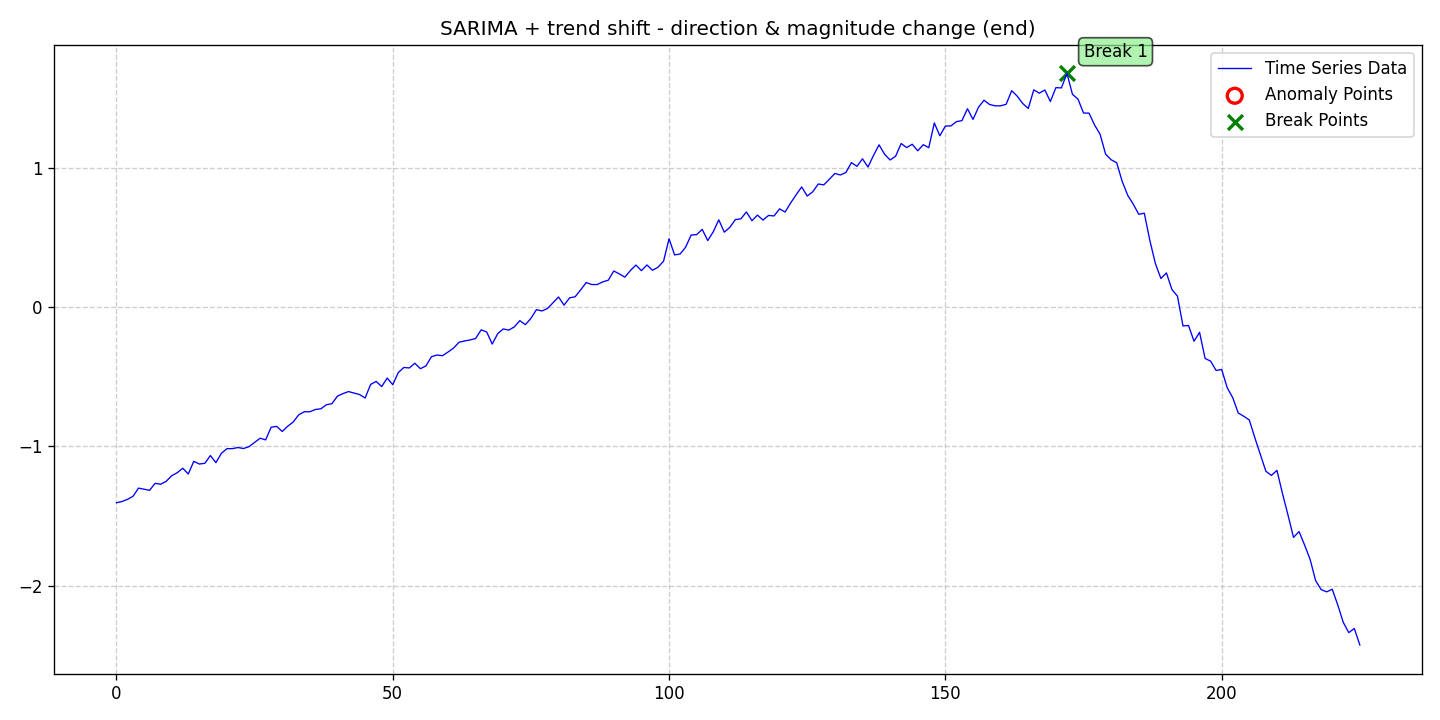

Source data for this figure (header and first rows):
date, data, stationary, det_lin_up, det_lin_down, det_quad, det_cubic, det_exp, det_damped, stoc_trend, volatility, single_seas, multiple_seas, point_anom_single, point_anom_multi, collect_anom, context_anom, mean_shift, var_shift, trend_shift, point_anom_count, point_anom_location, point_anom_point, collect_anom_count
2020-01-01, -1.404, 0, 0, 0, 0, 0, 0, 0, 0, 0, 1, 0, 0, 0, 0, 0, 0, 0, 1, 0, none, , 0
2020-01-02, -1.395, 0, 0, 0, 0, 0, 0, 0, 0, 0, 1, 0, 0, 0, 0, 0, 0, 0, 1, 0, none, , 0
2020-01-03, -1.38, 0, 0, 0, 0, 0, 0, 0, 0, 0, 1, 0, 0, 0, 0, 0, 0, 0, 1, 0, none, , 0
2020-01-04, -1.357, 0, 0, 0, 0, 0, 0, 0, 0, 0, 1, 0, 0, 0, 0, 0, 0, 0, 1, 0, none, , 0
2020-01-05, -1.299, 0, 0, 0, 0, 0, 0, 0, 0, 0, 1, 0, 0, 0, 0, 0, 0, 0, 1, 0, none, , 0
2020-01-06, -1.307, 0, 0, 0, 0, 0, 0, 0, 0, 0, 1, 0, 0, 0, 0, 0, 0, 0, 1, 0, none, , 0
2020-01-07, -1.315, 0, 0, 0, 0, 0, 0, 0, 0, 0, 1, 0, 0, 0, 0, 0, 0, 0, 1, 0, none, , 0
2020-01-08, -1.265, 0, 0, 0, 0, 0, 0, 0, 0, 0, 1, 0, 0, 0, 0, 0, 0, 0, 1, 0, none, , 0
2020-01-09, -1.271, 0, 0, 0, 0, 0, 0, 0, 0, 0, 1, 0, 0, 0, 0, 0, 0, 0, 1, 0, none, , 0
2020-01-10, -1.25, 0, 0, 0, 0, 0, 0, 0, 0, 0, 1, 0, 0, 0, 0, 0, 0, 0, 1, 0, none, , 0
2020-01-11, -1.21, 0, 0, 0, 0, 0, 0, 0, 0, 0, 1, 0, 0, 0, 0, 0, 0, 0, 1, 0, none, , 0
2020-01-12, -1.188, 0, 0, 0, 0, 0, 0, 0, 0, 0, 1, 0, 0, 0, 0, 0, 0, 0, 1, 0, none, , 0
2020-01-13, -1.156, 0, 0, 0, 0, 0, 0, 0, 0, 0, 1, 0, 0, 0, 0, 0, 0, 0, 1, 0, none, , 0
2020-01-14, -1.198, 0, 0, 0, 0, 0, 0, 0, 0, 0, 1, 0, 0, 0, 0, 0, 0, 0, 1, 0, none, , 0
2020-01-15, -1.107, 0, 0, 0, 0, 0, 0, 0, 0, 0, 1, 0, 0, 0, 0, 0, 0, 0, 1, 0, none, , 0
2020-01-16, -1.126, 0, 0, 0, 0, 0, 0, 0, 0, 0, 1, 0, 0, 0, 0, 0, 0, 0, 1, 0, none, , 0
2020-01-17, -1.121, 0, 0, 0, 0, 0, 0, 0, 0, 0, 1, 0, 0, 0, 0, 0, 0, 0, 1, 0, none, , 0
2020-01-18, -1.065, 0, 0, 0, 0, 0, 0, 0, 0, 0, 1, 0, 0, 0, 0, 0, 0, 0, 1, 0, none, , 0
2020-01-19, -1.116, 0, 0, 0, 0, 0, 0, 0, 0, 0, 1, 0, 0, 0, 0, 0, 0, 0, 1, 0, none, , 0
2020-01-20, -1.049, 0, 0, 0, 0, 0, 0, 0, 0, 0, 1, 0, 0, 0, 0, 0, 0, 0, 1, 0, none, , 0
2020-01-21, -1.016, 0, 0, 0, 0, 0, 0, 0, 0, 0, 1, 0, 0, 0, 0, 0, 0, 0, 1, 0, none, , 0
2020-01-22, -1.015, 0, 0, 0, 0, 0, 0, 0, 0, 0, 1, 0, 0, 0, 0, 0, 0, 0, 1, 0, none, , 0
2020-01-23, -1.007, 0, 0, 0, 0, 0, 0, 0, 0, 0, 1, 0, 0, 0, 0, 0, 0, 0, 1, 0, none, , 0
2020-01-24, -1.015, 0, 0, 0, 0, 0, 0, 0, 0, 0, 1, 0, 0, 0, 0, 0, 0, 0, 1, 0, none, , 0
2020-01-25, -1.001, 0, 0, 0, 0, 0, 0, 0, 0, 0, 1, 0, 0, 0, 0, 0, 0, 0, 1, 0, none, , 0
2020-01-26, -0.9712, 0, 0, 0, 0, 0, 0, 0, 0, 0, 1, 0, 0, 0, 0, 0, 0, 0, 1, 0, none, , 0
2020-01-27, -0.9406, 0, 0, 0, 0, 0, 0, 0, 0, 0, 1, 0, 0, 0, 0, 0, 0, 0, 1, 0, none, , 0
2020-01-28, -0.9525, 0, 0, 0, 0, 0, 0, 0, 0, 0, 1, 0, 0, 0, 0, 0, 0, 0, 1, 0, none, , 0
2020-01-29, -0.8615, 0, 0, 0, 0, 0, 0, 0, 0, 0, 1, 0, 0, 0, 0, 0, 0, 0, 1, 0, none, , 0
2020-01-30, -0.8556, 0, 0, 0, 0, 0, 0, 0, 0, 0, 1, 0, 0, 0, 0, 0, 0, 0, 1, 0, none, , 0
2020-01-31, -0.8922, 0, 0, 0, 0, 0, 0, 0, 0, 0, 1, 0, 0, 0, 0, 0, 0, 0, 1, 0, none, , 0
2020-02-01, -0.8544, 0, 0, 0, 0, 0, 0, 0, 0, 0, 1, 0, 0, 0, 0, 0, 0, 0, 1, 0, none, , 0
2020-02-02, -0.8236, 0, 0, 0, 0, 0, 0, 0, 0, 0, 1, 0, 0, 0, 0, 0, 0, 0, 1, 0, none, , 0
2020-02-03, -0.772, 0, 0, 0, 0, 0, 0, 0, 0, 0, 1, 0, 0, 0, 0, 0, 0, 0, 1, 0, none, , 0
2020-02-04, -0.7504, 0, 0, 0, 0, 0, 0, 0, 0, 0, 1, 0, 0, 0, 0, 0, 0, 0, 1, 0, none, , 0
2020-02-05, -0.7505, 0, 0, 0, 0, 0, 0, 0, 0, 0, 1, 0, 0, 0, 0, 0, 0, 0, 1, 0, none, , 0
2020-02-06, -0.7343, 0, 0, 0, 0, 0, 0, 0, 0, 0, 1, 0, 0, 0, 0, 0, 0, 0, 1, 0, none, , 0
2020-02-07, -0.7292, 0, 0, 0, 0, 0, 0, 0, 0, 0, 1, 0, 0, 0, 0, 0, 0, 0, 1, 0, none, , 0
2020-02-08, -0.7002, 0, 0, 0, 0, 0, 0, 0, 0, 0, 1, 0, 0, 0, 0, 0, 0, 0, 1, 0, none, , 0
2020-02-09, -0.6923, 0, 0, 0, 0, 0, 0, 0, 0, 0, 1, 0, 0, 0, 0, 0, 0, 0, 1, 0, none, , 0
2020-02-10, -0.6381, 0, 0, 0, 0, 0, 0, 0, 0, 0, 1, 0, 0, 0, 0, 0, 0, 0, 1, 0, none, , 0
2020-02-11, -0.6201, 0, 0, 0, 0, 0, 0, 0, 0, 0, 1, 0, 0, 0, 0, 0, 0, 0, 1, 0, none, , 0
2020-02-12, -0.6056, 0, 0, 0, 0, 0, 0, 0, 0, 0, 1, 0, 0, 0, 0, 0, 0, 0, 1, 0, none, , 0
2020-02-13, -0.6166, 0, 0, 0, 0, 0, 0, 0, 0, 0, 1, 0, 0, 0, 0, 0, 0, 0, 1, 0, none, , 0
2020-02-14, -0.627, 0, 0, 0, 0, 0, 0, 0, 0, 0, 1, 0, 0, 0, 0, 0, 0, 0, 1, 0, none, , 0
2020-02-15, -0.6518, 0, 0, 0, 0, 0, 0, 0, 0, 0, 1, 0, 0, 0, 0, 0, 0, 0, 1, 0, none, , 0
2020-02-16, -0.5541, 0, 0, 0, 0, 0, 0, 0, 0, 0, 1, 0, 0, 0, 0, 0, 0, 0, 1, 0, none, , 0
2020-02-17, -0.5326, 0, 0, 0, 0, 0, 0, 0, 0, 0, 1, 0, 0, 0, 0, 0, 0, 0, 1, 0, none, , 0
2020-02-18, -0.5695, 0, 0, 0, 0, 0, 0, 0, 0, 0, 1, 0, 0, 0, 0, 0, 0, 0, 1, 0, none, , 0
2020-02-19, -0.5086, 0, 0, 0, 0, 0, 0, 0, 0, 0, 1, 0, 0, 0, 0, 0, 0, 0, 1, 0, none, , 0
2020-02-20, -0.5563, 0, 0, 0, 0, 0, 0, 0, 0, 0, 1, 0, 0, 0, 0, 0, 0, 0, 1, 0, none, , 0
2020-02-21, -0.4694, 0, 0, 0, 0, 0, 0, 0, 0, 0, 1, 0, 0, 0, 0, 0, 0, 0, 1, 0, none, , 0
2020-02-22, -0.4327, 0, 0, 0, 0, 0, 0, 0, 0, 0, 1, 0, 0, 0, 0, 0, 0, 0, 1, 0, none, , 0
2020-02-23, -0.4359, 0, 0, 0, 0, 0, 0, 0, 0, 0, 1, 0, 0, 0, 0, 0, 0, 0, 1, 0, none, , 0
2020-02-24, -0.4022, 0, 0, 0, 0, 0, 0, 0, 0, 0, 1, 0, 0, 0, 0, 0, 0, 0, 1, 0, none, , 0
2020-02-25, -0.4413, 0, 0, 0, 0, 0, 0, 0, 0, 0, 1, 0, 0, 0, 0, 0, 0, 0, 1, 0, none, , 0
2020-02-26, -0.4216, 0, 0, 0, 0, 0, 0, 0, 0, 0, 1, 0, 0, 0, 0, 0, 0, 0, 1, 0, none, , 0
2020-02-27, -0.3554, 0, 0, 0, 0, 0, 0, 0, 0, 0, 1, 0, 0, 0, 0, 0, 0, 0, 1, 0, none, , 0
2020-02-28, -0.3431, 0, 0, 0, 0, 0, 0, 0, 0, 0, 1, 0, 0, 0, 0, 0, 0, 0, 1, 0, none, , 0
2020-02-29, -0.348, 0, 0, 0, 0, 0, 0, 0, 0, 0, 1, 0, 0, 0, 0, 0, 0, 0, 1, 0, none, , 0
... 166 more rows
